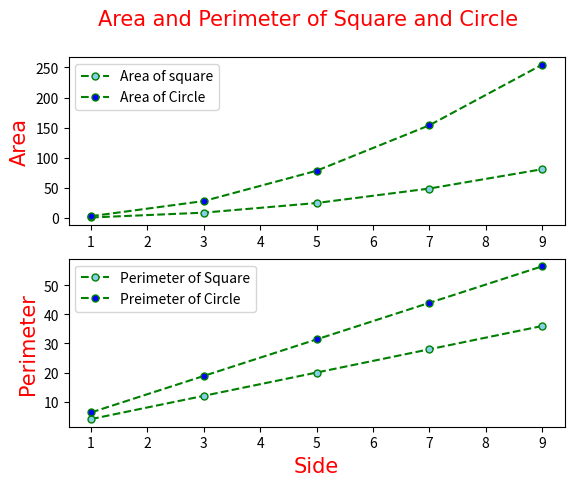

The matplotlib source for this figure:
import matplotlib.pyplot as plt
import numpy as np

x=np.arange(1,10,2)

# Calculate the area and perimeter for the square and circle
sq_area=(x*x)
sq_peri=x*4

cr_area=3.14*x*x
cr_peri=2*3.14*x

plt.subplot(2,1,1)

# Plot the area for the square and circle
plt.plot(x,sq_area,color='green' ,ms=5,marker='o',mfc='Skyblue',ls='--',label='Area of square')
plt.plot(x,cr_area,color='green' ,ms=5,marker='o',mfc='blue',ls='--',label='Area of Circle')
#plt.xlabel("Side",font='cambria',size=15,c='red')
plt.ylabel("Area",font='cambria',size=15,c='red')
plt.legend()

# Plot the perimeter for the square and circle
plt.subplot(2,1,2)
plt.plot(x,sq_peri,color='green' ,ms=5,marker='o',mfc='Skyblue',ls='--',label='Perimeter of Square')
plt.plot(x,cr_peri,color='green',ms=5 ,marker='o',mfc='blue',ls='--',label='Preimeter of Circle')
plt.xlabel("Side",font='cambria',size=15,c='red')
plt.ylabel("Perimeter",font='cambria',size=15,c='red')
plt.legend()

plt.suptitle('Area and Perimeter of Square and Circle',font='cambria',size=15,c='red')
plt.show()

